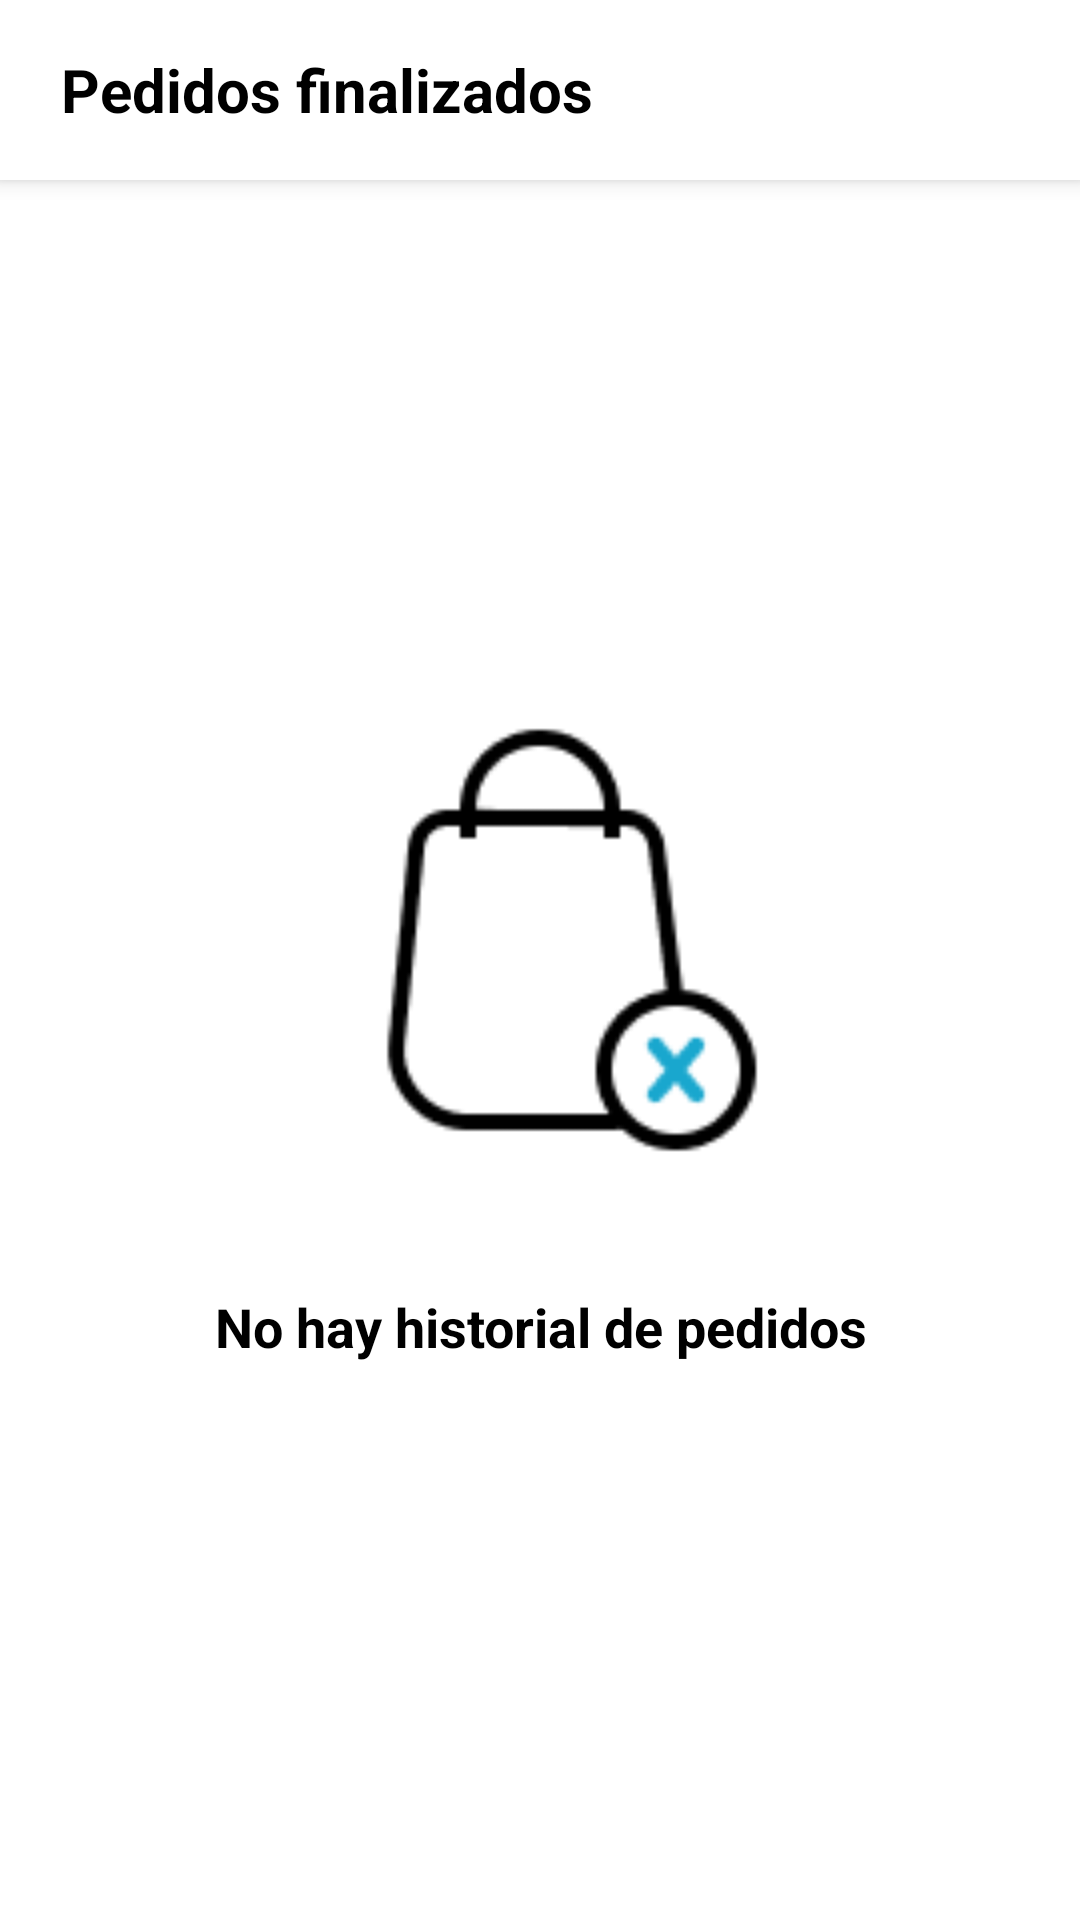

The Android layout XML behind this screen, and the referenced resources:
<!-- AndroidManifest.xml: application theme Theme.DeliEver -->
<!-- res/layout/activity_pedidos_finalizados.xml -->
<?xml version="1.0" encoding="utf-8"?>
<androidx.constraintlayout.widget.ConstraintLayout xmlns:android="http://schemas.android.com/apk/res/android"
    xmlns:app="http://schemas.android.com/apk/res-auto"
    xmlns:tools="http://schemas.android.com/tools"
    android:layout_width="match_parent"
    android:layout_height="match_parent"
    tools:context="Cliente.Pedidos.pedidos_finalizados">

    <LinearLayout
        android:layout_width="match_parent"
        android:layout_height="match_parent"
        android:background="@color/white"
        android:orientation="vertical"
        app:layout_constraintBottom_toBottomOf="parent"
        app:layout_constraintEnd_toEndOf="parent"
        app:layout_constraintStart_toStartOf="parent"
        app:layout_constraintTop_toTopOf="parent">

        <LinearLayout
            android:layout_width="match_parent"
            android:layout_height="60dp"
            android:background="@color/white"
            android:elevation="4dp"
            android:orientation="horizontal">

            <TextView
                android:layout_width="wrap_content"
                android:layout_height="wrap_content"
                android:layout_gravity="center"
                android:layout_marginStart="20dp"
                android:text="Pedidos finalizados"
                android:textAlignment="center"
                android:textColor="@color/black"
                android:textSize="20sp"
                android:textStyle="bold"
                tools:ignore="HardcodedText" />

        </LinearLayout>

        <FrameLayout
            android:layout_width="match_parent"
            android:layout_height="match_parent">

            <LinearLayout
                android:id="@+id/sinPedidos"
                android:layout_width="match_parent"
                android:layout_height="match_parent"
                android:background="@color/white"
                android:orientation="vertical"
                android:visibility="visible">

                <ImageView
                    android:id="@+id/img_pedidos"
                    android:layout_width="200dp"
                    android:layout_height="200dp"
                    android:layout_gravity="center"
                    android:layout_marginTop="150dp"
                    android:layout_marginBottom="20dp"
                    android:src="@drawable/sin_pedidos" />

                <TextView
                    android:id="@+id/txt_pedidos"
                    android:layout_width="wrap_content"
                    android:layout_height="wrap_content"
                    android:layout_gravity="center"
                    android:text="No hay historial de pedidos"
                    android:textAlignment="center"
                    android:textColor="@color/black"
                    android:textSize="18sp"
                    android:textStyle="bold"
                    tools:ignore="HardcodedText" />

            </LinearLayout>

            <LinearLayout
                android:id="@+id/conPedidos"
                android:layout_width="match_parent"
                android:layout_height="match_parent"
                android:visibility="gone">

                <androidx.recyclerview.widget.RecyclerView
                    android:id="@+id/recyclerViewPedidos"
                    android:layout_width="match_parent"
                    android:layout_height="match_parent"
                    android:paddingTop="20dp">
                </androidx.recyclerview.widget.RecyclerView>

            </LinearLayout>

        </FrameLayout>

    </LinearLayout>

</androidx.constraintlayout.widget.ConstraintLayout>
<!-- resources referenced by this layout -->
<resources>
  <color name="black">#FF000000</color>
  <color name="white">#FFFFFFFF</color>
  <!-- drawable sin_pedidos: png bitmap (drawable, 2686 bytes) -->
  <style name="Theme.DeliEver" parent="Base.Theme.DeliEver" />
  <style name="Base.Theme.DeliEver" parent="Theme.Material3.Light.NoActionBar">
  
          <item name="colorPrimary">@color/azulCielo</item>
          <item name="colorPrimaryDark">@color/azulCielo</item>
  
      </style>
  <color name="azulCielo">#19A7CE</color>
</resources>
